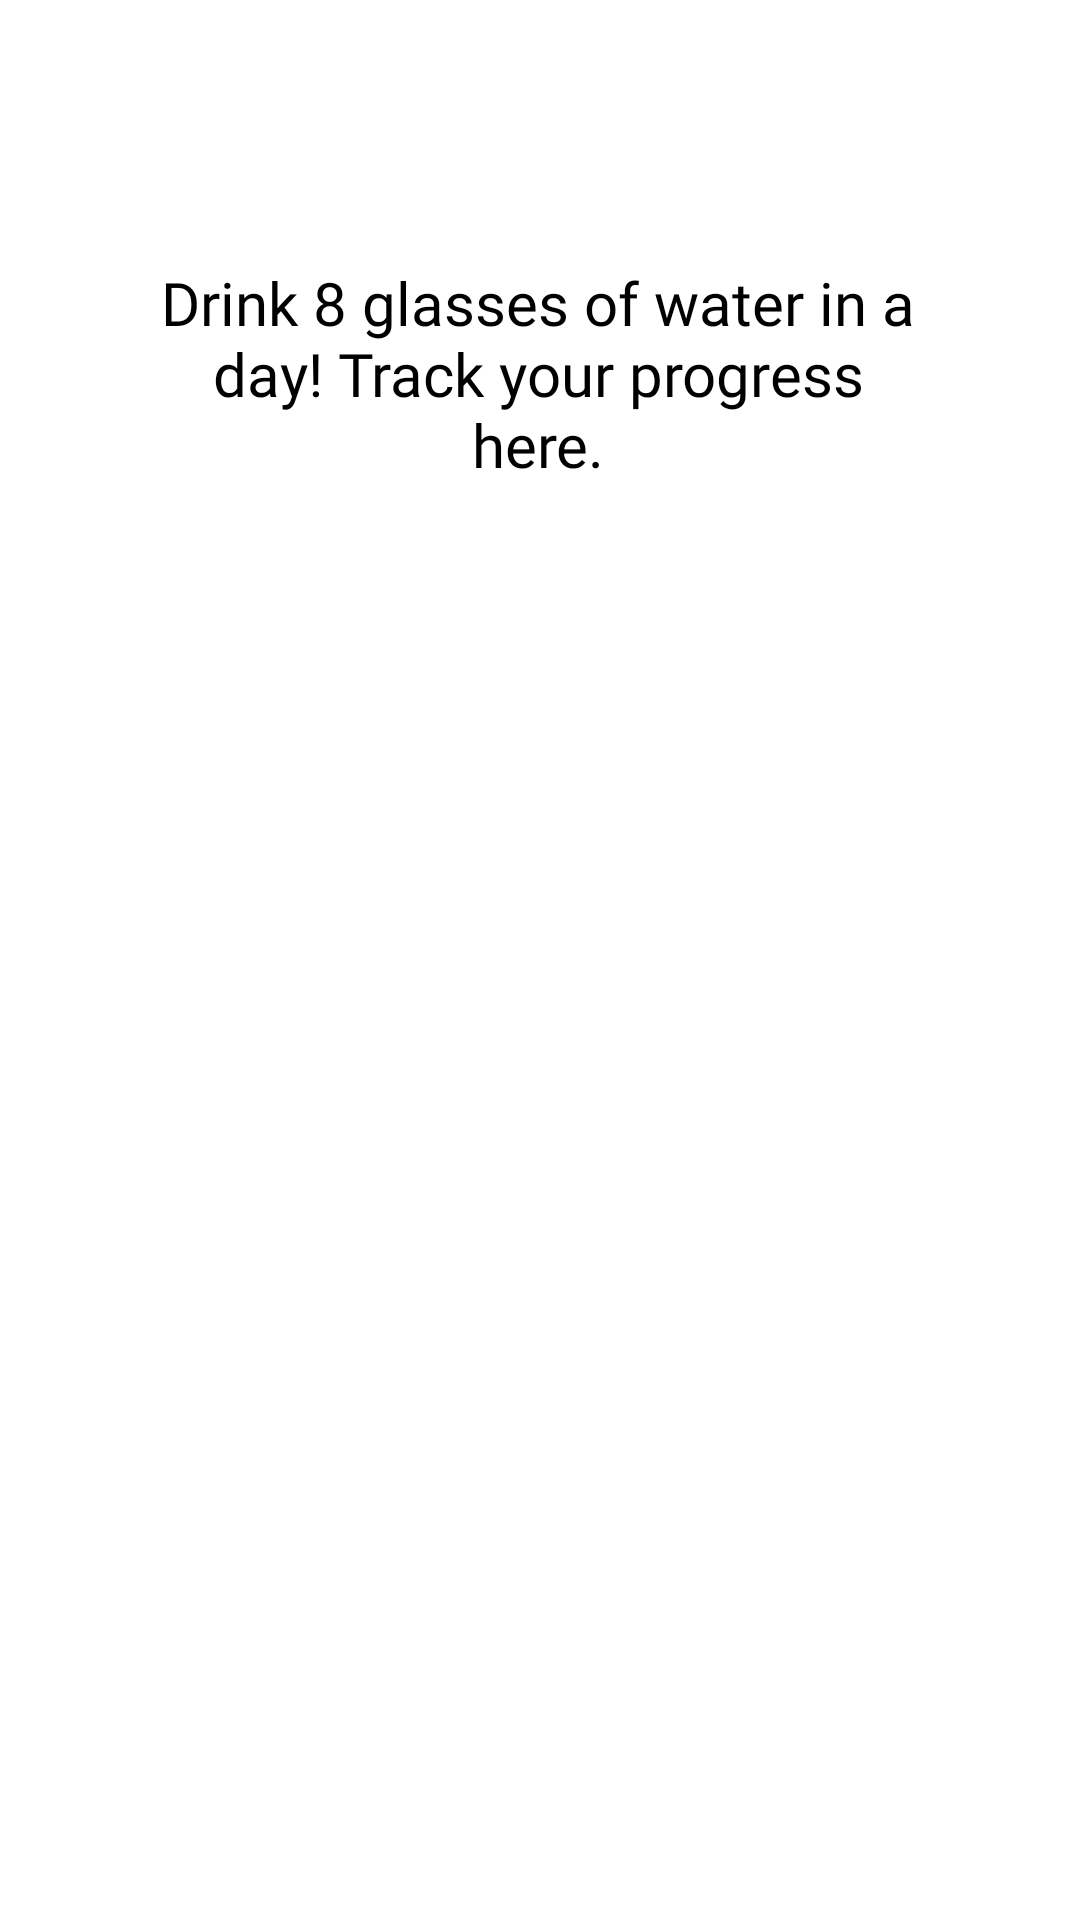

Reconstruct the res/layout file that produces this screen, plus the resources it refers to.
<!-- AndroidManifest.xml: application theme Theme.HealthMonitor -->
<!-- res/layout/activity_water.xml -->
<?xml version="1.0" encoding="utf-8"?>
<androidx.constraintlayout.widget.ConstraintLayout xmlns:android="http://schemas.android.com/apk/res/android"
    xmlns:app="http://schemas.android.com/apk/res-auto"
    xmlns:tools="http://schemas.android.com/tools"
    android:layout_width="match_parent"
    android:layout_height="match_parent"
    tools:context=".WaterActivity">

    <ProgressBar
        android:id="@+id/progress_bar"
        style="@style/CircularDeterminateProgressBar"
        android:layout_width="302dp"
        android:layout_height="327dp"
        app:layout_constraintBottom_toBottomOf="parent"
        app:layout_constraintHorizontal_bias="0.488"
        app:layout_constraintLeft_toLeftOf="parent"
        app:layout_constraintRight_toRightOf="parent"
        app:layout_constraintTop_toTopOf="parent"
        app:layout_constraintVertical_bias="0.404"
        tools:progress="60" />

    <TextView
        android:id="@+id/message"
        android:layout_width="252dp"
        android:layout_height="77dp"
        android:fontFamily="@font/mo_re"
        android:gravity="center"
        android:text="Drink 8 glasses of water in a day! Track your progress here."
        android:textSize="20sp"
        app:layout_constraintBottom_toBottomOf="parent"
        app:layout_constraintEnd_toEndOf="parent"
        app:layout_constraintHorizontal_bias="0.495"
        app:layout_constraintStart_toStartOf="parent"
        app:layout_constraintTop_toTopOf="parent"
        app:layout_constraintVertical_bias="0.153" />

    <ImageView
        android:id="@+id/button_decr"
        android:layout_width="68dp"
        android:layout_height="68dp"
        app:layout_constraintBottom_toBottomOf="parent"
        app:layout_constraintEnd_toEndOf="parent"
        app:layout_constraintHorizontal_bias="0.212"
        app:layout_constraintStart_toStartOf="parent"
        app:layout_constraintTop_toTopOf="parent"
        app:layout_constraintVertical_bias="0.76"
        app:srcCompat="@drawable/ic_baseline_remove_circle_outline_24" />

    <ImageView
        android:id="@+id/button_incr"
        android:layout_width="68dp"
        android:layout_height="68dp"
        app:layout_constraintBottom_toBottomOf="parent"
        app:layout_constraintEnd_toEndOf="parent"
        app:layout_constraintHorizontal_bias="0.778"
        app:layout_constraintStart_toStartOf="parent"
        app:layout_constraintTop_toTopOf="parent"
        app:layout_constraintVertical_bias="0.76"
        app:srcCompat="@drawable/ic_baseline_add_circle_24" />

    <ImageView
        android:id="@+id/imageView7"
        android:layout_width="116dp"
        android:layout_height="227dp"
        app:layout_constraintBottom_toBottomOf="parent"
        app:layout_constraintEnd_toEndOf="parent"
        app:layout_constraintHorizontal_bias="0.498"
        app:layout_constraintStart_toStartOf="parent"
        app:layout_constraintTop_toTopOf="parent"
        app:layout_constraintVertical_bias="0.424"
        app:srcCompat="@drawable/glass" />

    <TextView
        android:id="@+id/tvprog"
        android:layout_width="wrap_content"
        android:layout_height="wrap_content"
        android:textAppearance="@style/TextAppearance.AppCompat.Large"
        app:layout_constraintBottom_toBottomOf="@+id/progress_bar"
        app:layout_constraintEnd_toEndOf="@+id/progress_bar"
        app:layout_constraintHorizontal_bias="0.505"
        app:layout_constraintStart_toStartOf="@+id/progress_bar"
        app:layout_constraintTop_toTopOf="@+id/progress_bar"
        app:layout_constraintVertical_bias="0.525"
        tools:text="60%" />
</androidx.constraintlayout.widget.ConstraintLayout>
<!-- resources referenced by this layout -->
<resources>
  <!-- drawable ic_baseline_add_circle_24 (drawable) -->
  <vector android:height="24dp" android:tint="#2B90AB"
      android:viewportHeight="24" android:viewportWidth="24"
      android:width="24dp" xmlns:android="http://schemas.android.com/apk/res/android">
      <path android:fillColor="@android:color/white" android:pathData="M12,2C6.48,2 2,6.48 2,12s4.48,10 10,10 10,-4.48 10,-10S17.52,2 12,2zM17,13h-4v4h-2v-4L7,13v-2h4L11,7h2v4h4v2z"/>
  </vector>
  <!-- drawable ic_baseline_remove_circle_outline_24 (drawable) -->
  <vector android:height="24dp" android:tint="#2B90AB"
      android:viewportHeight="24" android:viewportWidth="24"
      android:width="24dp" xmlns:android="http://schemas.android.com/apk/res/android">
      <path android:fillColor="@android:color/white" android:pathData="M7,11v2h10v-2L7,11zM12,2C6.48,2 2,6.48 2,12s4.48,10 10,10 10,-4.48 10,-10S17.52,2 12,2zM12,20c-4.41,0 -8,-3.59 -8,-8s3.59,-8 8,-8 8,3.59 8,8 -3.59,8 -8,8z"/>
  </vector>
</resources>
